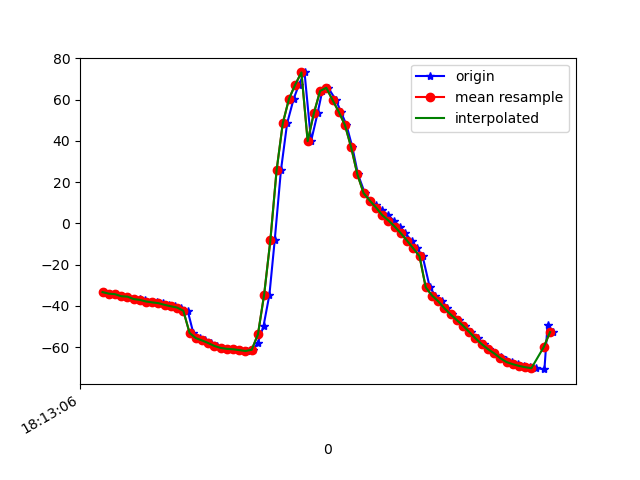

Source data for this figure (header and first rows):
1617819186842, 514830391826160, -33.1911, 9.215542, -6.7152615
1617819186845, 514830411056930, -33.38, 9.697, -6.839
1617819186865, 514830430287700, -34.03, 9.829, -7.506
1617819186883, 514830449518470, -34.29, 10.01, -7.658
1617819186902, 514830468749240, -35.27, 10.72, -8.628
1617819186921, 514830487980010, -35.48, 10.8, -8.493
1617819186941, 514830507210780, -36.49, 11.38, -9.69
1617819186959, 514830526441550, -36.82, 11.32, -10.21
1617819186977, 514830545672320, -37.05, 11.47, -9.752
1617819186997, 514830564903090, -37.84, 10.97, -10.62
1617819187016, 514830584133860, -38.26, 10.29, -10.52
1617819187035, 514830603364630, -38.63, 9.845, -9.946
1617819187054, 514830622595400, -39.46, 9.213, -10.52
1617819187074, 514830641826170, -40.16, 8.919, -10.24
1617819187094, 514830661056940, -40.77, 8.673, -9.883
1617819187114, 514830680287710, -42.33, 9.178, -10.47
1617819187132, 514830699518480, -53.04, 10.72, -6.606
1617819187154, 514830718749250, -55.56, 14.92, -10.55
1617819187169, 514830737980020, -56.69, 20.27, -11.86
1617819187188, 514830757210790, -57.96, 26.08, -12.8
1617819187207, 514830776441560, -59.38, 32.68, -13.69
1617819187225, 514830795672330, -60.31, 40.05, -15.15
1617819187244, 514830814903100, -60.78, 47.97, -17.24
1617819187263, 514830834133870, -60.98, 55.33, -19.71
1617819187283, 514830853364640, -61.38, 61.25, -22.03
1617819187304, 514830872595410, -61.81, 66.05, -24.15
1617819187324, 514830891946929, -61.21, 70.65, -27.06
1617819187340, 514830911177699, -57.8, 75.34, -32.47
1617819187358, 514830930408469, -49.72, 79.58, -42.08
1617819187377, 514830949639239, -34.51, 82.8, -58.38
1617819187394, 514830968870009, -8.23, 84.54, -85.24
1617819187414, 514830988100779, 25.63, 84.33, -119.1
1617819187434, 514831007331549, 48.49, 82.61, -141.1
1617819187455, 514831026562319, 60.34, 80.64, -151.2
1617819187472, 514831045793089, 67.22, 78.66, -155.7
1617819187490, 514831065023859, 73.12, 76.23, -158.4
1617819187511, 514831084254629, 39.83, 74.07, -127.2
1617819187532, 514831103485399, 53.37, 73.55, -138.5
1617819187547, 514831122716169, 64.12, 73.5, -146.1
1617819187566, 514831141946939, 65.69, 74.67, -141.7
1617819187591, 514831161177709, 59.79, 75.97, -128.3
1617819187607, 514831180408479, 54.08, 76.5, -114.6
1617819187625, 514831199639249, 47.63, 77.35, -100.2
1617819187644, 514831218870019, 36.82, 77.55, -81.57
1617819187662, 514831238100789, 23.74, 76.45, -61.19
1617819187684, 514831257331559, 14.68, 74, -45.66
1617819187701, 514831276562329, 11.03, 71.34, -36.67
1617819187720, 514831295793099, 8.88, 68.61, -30.28
1617819187738, 514831315023869, 6.516, 65.62, -24.84
1617819187759, 514831334254639, 3.978, 62.48, -20.35
1617819187777, 514831353485409, 1.383, 59.42, -16.91
1617819187797, 514831372716179, -1.523, 56.52, -14.07
1617819187814, 514831391946949, -4.82, 53.73, -11.56
1617819187835, 514831411177719, -8.391, 51.17, -9.379
1617819187852, 514831430408489, -12.13, 48.46, -7.451
1617819187870, 514831449639259, -15.92, 45.02, -5.775
1617819187893, 514831468870029, -30.95, 39.55, -16.6
1617819187911, 514831488100799, -34.93, 34.25, -9.099
1617819187931, 514831507331569, -37.7, 27.02, -2.722
1617819187948, 514831526562339, -41.09, 19.21, -2.111
1617819187966, 514831545793109, -44.12, 11.92, -1.579
... 17 more rows
